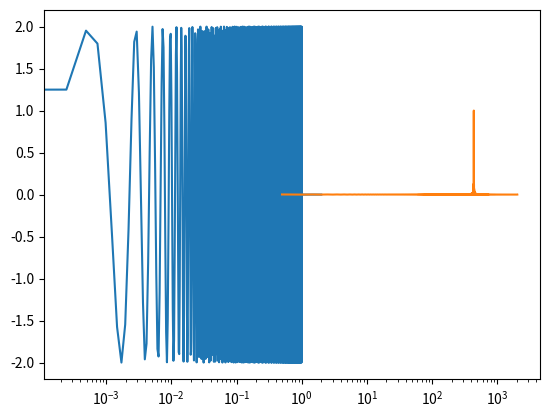

Source code (Python):
import numpy as np
import matplotlib.pyplot as plt

### Quantization ###
f_s = 4096       # sampling rate [Hz]
t_fin = 1        # measuring time [s]
dt = 1/f_s      # sampling period [s]
N = int(f_s * t_fin)       # number of sampling = 2^12 per sec

### Input signal ###
f0 = 440        # frequency [Hz]
t = np.arange(0, t_fin, dt)      # measuring time [s]
y = np.sin(2*np.pi*f0*t)        # input signal [V]

# ### Graph of input signal ###
# plt.plot(t, y)
# plt.xlim(0, 10*10**-3)
# plt.show()

# ### FFT ###
# y_fft = np.fft.fft(y)
# freq = np.fft.fftfreq(N, d=dt)
# Amp = abs(y_fft/(N/2))

# ### Graph of FFT result ###
# plt.plot(freq[1:int(N/2)], Amp[1:int(N/2)])
# plt.xscale('log')
# plt.show()

### 0 Padding FFT ###
new_N = 8192        # new number of sampling 2^13
t_fin = t_fin * (new_N / N)     # new time domain after 0 padding [s]
f_s = new_N / t_fin     # new sampling rate [Hz]
dt = 1 / f_s

pad = np.zeros(new_N - N)
data_pad = np.insert(y, N, pad)
acf = (sum(np.abs(y)) / len(y)) / (sum(np.abs(data_pad)) / len(data_pad))       # amplitude correction factor

new_t = np.arange(0, t_fin, dt)
new_y = data_pad * acf

### Graph of input signal ###
plt.plot(new_t, new_y)
plt.show()

### FFT ###
y_fft = np.fft.fft(new_y)
freq = np.fft.fftfreq(new_N, d=dt)
Amp = abs(y_fft/(new_N/2))

### Graph of FFT result ###
plt.plot(freq[1:int(new_N/2)], Amp[1:int(new_N/2)])
plt.xscale('log')
plt.show()